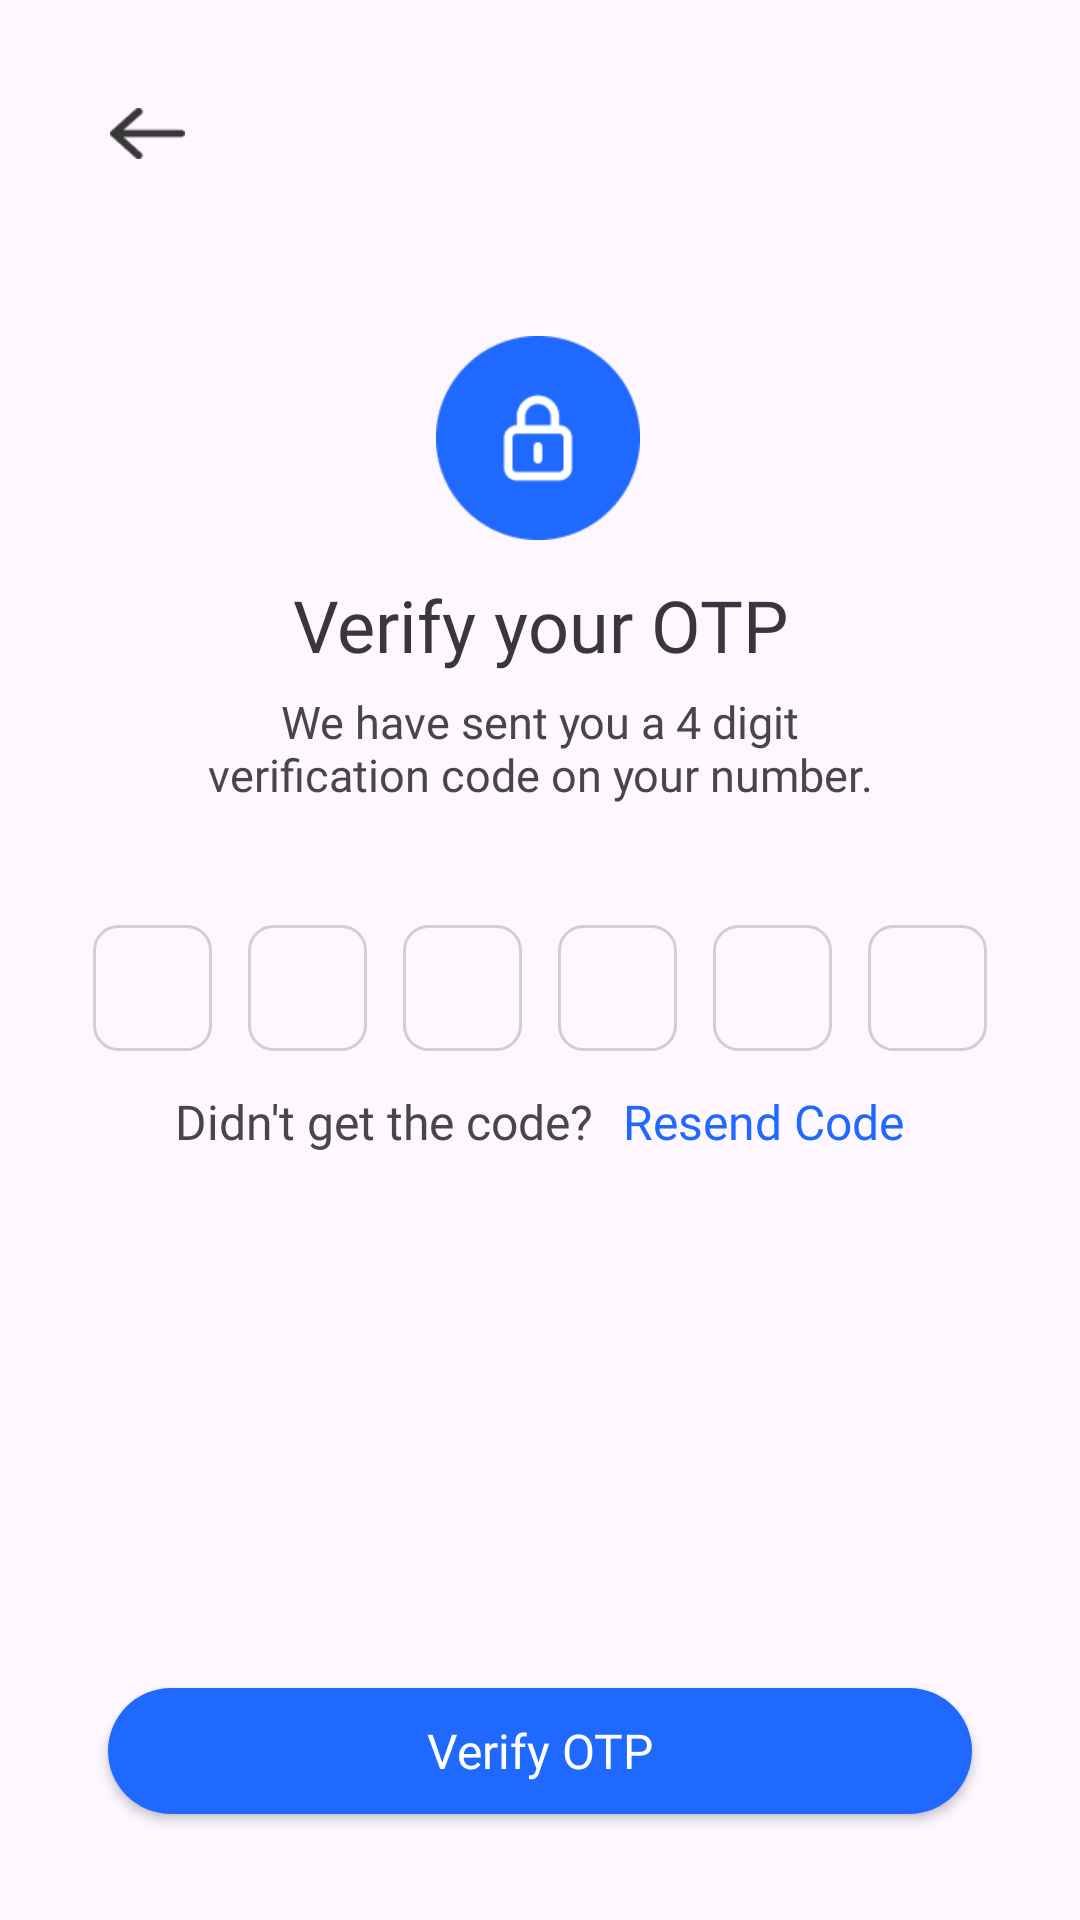

Produce the Android XML layout that renders to this screen, including the resource entries it uses.
<!-- AndroidManifest.xml: application theme Theme.DocXcellence -->
<!-- res/layout/activity_otp.xml -->
<?xml version="1.0" encoding="utf-8"?>
<androidx.constraintlayout.widget.ConstraintLayout xmlns:android="http://schemas.android.com/apk/res/android"
    xmlns:app="http://schemas.android.com/apk/res-auto"
    xmlns:tools="http://schemas.android.com/tools"
    android:id="@+id/main"
    android:layout_width="match_parent"
    android:layout_height="match_parent"
    tools:context=".OTPActivity">

    <LinearLayout
        android:id="@+id/mainLayout"
        android:layout_width="25dp"
        android:layout_height="17dp"
        android:layout_marginStart="36dp"
        android:layout_marginTop="36dp"
        android:orientation="vertical"
        app:layout_constraintEnd_toEndOf="parent"
        app:layout_constraintHorizontal_bias="0.002"
        app:layout_constraintStart_toStartOf="parent"
        app:layout_constraintTop_toTopOf="parent">

        <ImageView
            android:id="@+id/backBtn"
            android:layout_width="match_parent"
            android:layout_height="wrap_content"
            app:srcCompat="@drawable/back_btn" />
    </LinearLayout>

    <LinearLayout
        android:id="@+id/imageLayout"
        android:layout_width="68dp"
        android:layout_height="68dp"
        android:layout_marginTop="76dp"
        android:orientation="vertical"
        app:layout_constraintEnd_toEndOf="parent"
        app:layout_constraintHorizontal_bias="0.498"
        app:layout_constraintStart_toStartOf="parent"
        app:layout_constraintTop_toTopOf="@+id/mainLayout">

        <ImageView
            android:id="@+id/imageView3"
            android:layout_width="match_parent"
            android:layout_height="wrap_content"
            app:srcCompat="@drawable/otp_lock" />

    </LinearLayout>

    <androidx.constraintlayout.widget.ConstraintLayout
        android:id="@+id/otpTextLayout"
        android:layout_width="match_parent"
        android:layout_height="wrap_content"
        app:layout_constraintBottom_toBottomOf="parent"
        app:layout_constraintEnd_toEndOf="parent"
        app:layout_constraintHorizontal_bias="0.0"
        app:layout_constraintStart_toStartOf="parent"
        app:layout_constraintTop_toBottomOf="@+id/imageLayout"
        app:layout_constraintVertical_bias="0.031">

        <TextView
            android:id="@+id/otpLongLabel"
            android:layout_width="match_parent"
            android:layout_height="wrap_content"
            android:layout_marginStart="56dp"
            android:layout_marginTop="6dp"
            android:layout_marginEnd="56dp"
            android:gravity="center"
            android:text="@string/we_have_sent_you_a_4_digit_verification_code_on_your_number"
            android:fontFamily="@font/istok_regular"
            android:textSize="15sp"
            app:layout_constraintBottom_toBottomOf="parent"
            app:layout_constraintEnd_toEndOf="parent"
            app:layout_constraintHorizontal_bias="0.164"
            app:layout_constraintStart_toStartOf="@+id/textView5"
            app:layout_constraintTop_toBottomOf="@+id/textView5"
            app:layout_constraintVertical_bias="0.0" />

        <TextView
            android:id="@+id/textView5"
            android:layout_width="match_parent"
            android:layout_height="wrap_content"
            android:fontFamily="@font/istok_bold"
            android:gravity="center"
            android:text="@string/verify_your_otp"
            android:textColor="@color/txt_color"
            android:textSize="24sp"
            app:layout_constraintEnd_toEndOf="parent"
            app:layout_constraintStart_toStartOf="parent"
            app:layout_constraintTop_toTopOf="parent" />
    </androidx.constraintlayout.widget.ConstraintLayout>


    <LinearLayout
        android:id="@+id/editTextLayout"
        android:layout_width="match_parent"
        android:layout_height="wrap_content"
        android:layout_marginStart="31dp"
        android:layout_marginTop="40dp"
        android:layout_marginEnd="31dp"
        android:orientation="horizontal"
        app:layout_constraintEnd_toEndOf="parent"
        app:layout_constraintHorizontal_bias="0.0"
        app:layout_constraintStart_toStartOf="parent"
        app:layout_constraintTop_toBottomOf="@+id/otpTextLayout">

        <EditText
            android:id="@+id/code1"
            android:layout_width="41dp"
            android:layout_height="42dp"
            android:layout_marginEnd="12dp"
            android:layout_weight="1"
            android:paddingStart="15dp"
            android:paddingEnd="15dp"
            android:background="@drawable/input_field"
            android:ems="10"
            android:imeActionLabel="actionNext"
            android:inputType="number"
            android:maxLength="1" />

        <EditText
            android:id="@+id/code2"
            android:layout_width="41dp"
            android:layout_height="42dp"
            android:layout_marginEnd="12dp"
            android:layout_weight="1"
            android:paddingStart="15dp"
            android:paddingEnd="15dp"
            android:background="@drawable/input_field"
            android:ems="10"
            android:maxLength="1"
            android:inputType="number" />

        <EditText
            android:id="@+id/code3"
            android:layout_width="41dp"
            android:layout_height="42dp"
            android:layout_marginEnd="12dp"
            android:layout_weight="1"
            android:paddingStart="15dp"
            android:paddingEnd="15dp"
            android:background="@drawable/input_field"
            android:ems="10"
            android:maxLength="1"
            android:inputType="number" />

        <EditText
            android:id="@+id/code4"
            android:layout_width="41dp"
            android:layout_height="42dp"
            android:layout_marginEnd="12dp"
            android:layout_weight="1"
            android:paddingStart="15dp"
            android:paddingEnd="15dp"
            android:background="@drawable/input_field"
            android:ems="10"
            android:maxLength="1"
            android:inputType="number" />

        <EditText
            android:id="@+id/code5"
            android:layout_width="41dp"
            android:layout_height="42dp"
            android:layout_weight="1"
            android:paddingStart="15dp"
            android:paddingEnd="15dp"
            android:layout_marginEnd="12dp"
            android:background="@drawable/input_field"
            android:ems="10"
            android:maxLength="1"
            android:inputType="number" />

        <EditText
            android:id="@+id/code6"
            android:layout_width="41dp"
            android:layout_height="42dp"
            android:layout_weight="1"
            android:paddingStart="15dp"
            android:paddingEnd="15dp"
            android:background="@drawable/input_field"
            android:ems="10"
            android:maxLength="1"
            android:inputType="number" />
    </LinearLayout>

    <LinearLayout
        android:id="@+id/resendCodeLayout"
        android:layout_width="match_parent"
        android:layout_height="wrap_content"
        android:gravity="center"
        android:orientation="horizontal"
        app:layout_constraintBottom_toBottomOf="parent"
        app:layout_constraintEnd_toEndOf="parent"
        app:layout_constraintHorizontal_bias="0.0"
        app:layout_constraintStart_toStartOf="parent"
        app:layout_constraintTop_toBottomOf="@+id/editTextLayout"
        app:layout_constraintVertical_bias="0.047">

        <TextView
            android:id="@+id/noCodelabel"
            android:layout_width="wrap_content"
            android:layout_height="wrap_content"
            android:fontFamily="@font/istok_regular"
            android:text="@string/didn_t_get_the_code"
            android:textSize="16sp" />

        <TextView
            android:id="@+id/resendCodeBtn"
            android:layout_width="wrap_content"
            android:layout_height="wrap_content"
            android:layout_marginStart="10dp"
            android:fontFamily="@font/istok_bold"
            android:text="@string/resend_code"
            android:textColor="@color/brand_color"
            android:textSize="16sp" />
    </LinearLayout>

    <androidx.appcompat.widget.AppCompatButton
        android:id="@+id/verifyOtpBtn"
        style="@android:style/Widget.Button"
        android:layout_width="match_parent"
        android:layout_height="42dp"
        android:layout_marginStart="36dp"
        android:layout_marginEnd="36dp"
        android:background="@drawable/send_otp_btn"
        android:fontFamily="@font/istok_bold"
        android:text="@string/verify_otp"
        android:textColor="@color/white"
        android:textSize="16sp"
        app:layout_constraintBottom_toBottomOf="parent"
        app:layout_constraintEnd_toEndOf="parent"
        app:layout_constraintHorizontal_bias="0.0"
        app:layout_constraintStart_toStartOf="parent"
        app:layout_constraintTop_toBottomOf="@+id/resendCodeLayout"
        app:layout_constraintVertical_bias="0.834" />

</androidx.constraintlayout.widget.ConstraintLayout>
<!-- resources referenced by this layout -->
<resources>
  <color name="brand_color">#1F69FF</color>
  <color name="txt_color">#383838</color>
  <color name="white">#FFFFFFFF</color>
  <!-- drawable back_btn: png bitmap (drawable, 738 bytes) -->
  <!-- drawable input_field (drawable) -->
  <?xml version="1.0" encoding="utf-8"?>
  <shape xmlns:android="http://schemas.android.com/apk/res/android" android:shape="rectangle">
      <stroke android:color="@color/stroke_color" android:width="1dp"/>
      <corners android:radius="8dp"/>
  </shape>
  <!-- drawable otp_lock: png bitmap (drawable, 2937 bytes) -->
  <!-- drawable send_otp_btn (drawable) -->
  <?xml version="1.0" encoding="utf-8"?>
  <shape xmlns:android="http://schemas.android.com/apk/res/android" android:shape="rectangle">
      <solid android:color="@color/brand_color"/>
      <corners android:radius="74dp"/>
  </shape>
  <string name="didn_t_get_the_code">Didn\'t get the code?</string>
  <string name="resend_code">Resend Code</string>
  <string name="verify_otp">Verify OTP</string>
  <string name="verify_your_otp">Verify your OTP</string>
  <string name="we_have_sent_you_a_4_digit_verification_code_on_your_number">We have sent you a 4 digit verification code on your number.</string>
  <style name="Theme.DocXcellence" parent="Base.Theme.DocXcellence" />
  <color name="stroke_color">#D0D0D0</color>
  <style name="Base.Theme.DocXcellence" parent="Theme.Material3.DayNight.NoActionBar">
      </style>
</resources>
